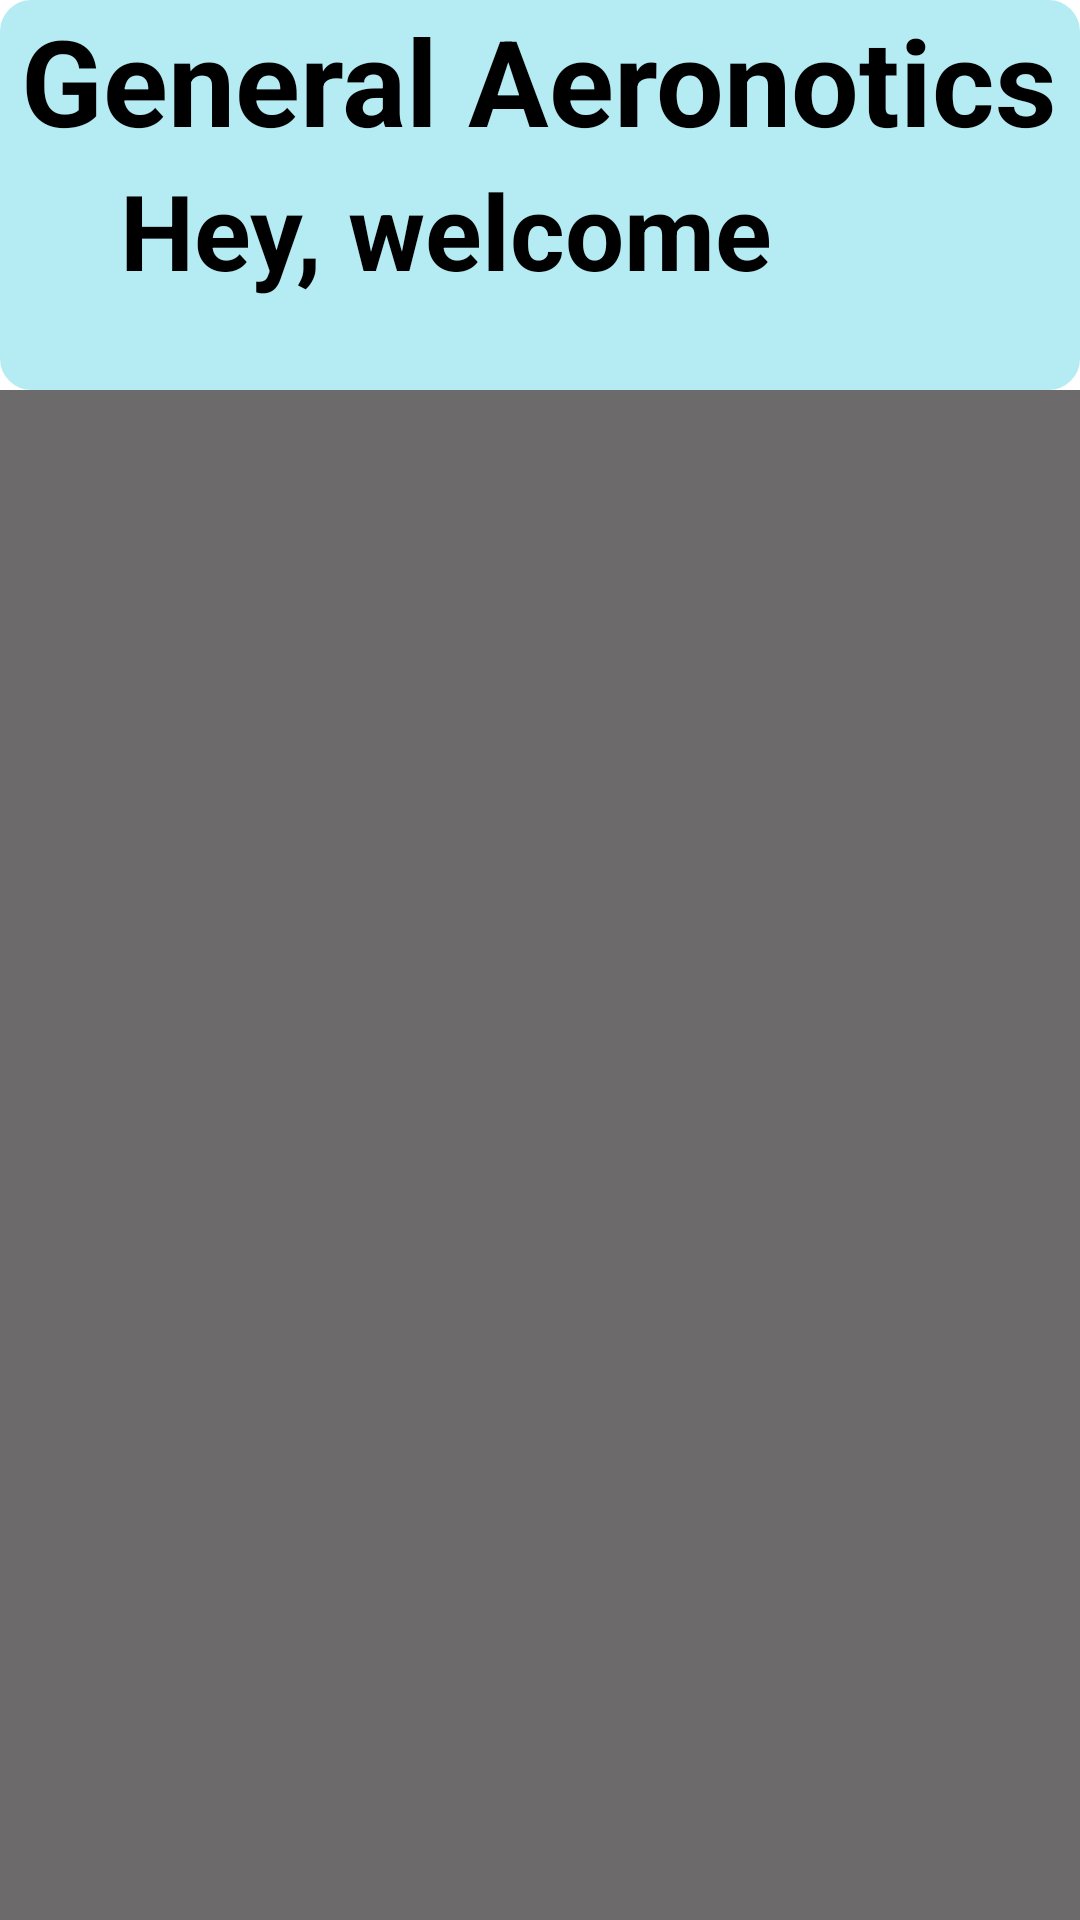

Produce the Android XML layout that renders to this screen, including the resource entries it uses.
<!-- AndroidManifest.xml: application theme Theme.GeneralAeronautics -->
<!-- res/layout/activity_home_page.xml -->
<?xml version="1.0" encoding="utf-8"?>
<androidx.constraintlayout.widget.ConstraintLayout xmlns:android="http://schemas.android.com/apk/res/android"
    xmlns:app="http://schemas.android.com/apk/res-auto"
    xmlns:tools="http://schemas.android.com/tools"
    android:layout_width="match_parent"
    android:layout_height="match_parent"
    android:background="@color/white"
    tools:context=".home_page">

    <LinearLayout
        android:id="@+id/linearLayout"
        android:layout_width="match_parent"
        android:layout_height="130dp"
        android:background="@drawable/custom_input"
        android:backgroundTint="#B5ECF3"

        android:orientation="vertical"
        app:layout_constraintEnd_toEndOf="parent"
        app:layout_constraintStart_toStartOf="parent"
        app:layout_constraintTop_toTopOf="parent">

        <TextView
            android:layout_width="wrap_content"
            android:layout_height="wrap_content"
            android:layout_gravity="center"

            android:text="General Aeronotics"
            android:textColor="@color/black"
            android:textSize="40dp"
            android:textStyle="bold" />


        <TextView
            android:layout_width="wrap_content"
            android:layout_height="wrap_content"
            android:layout_gravity="left"

            android:layout_marginLeft="40dp"
            android:text="Hey, welcome"
            android:textColor="@color/black"
            android:textSize="35sp"
            android:textStyle="bold" />


    </LinearLayout>

    <androidx.recyclerview.widget.RecyclerView
        android:id="@+id/customRecyclerview"
        android:layout_width="match_parent"
        android:layout_height="match_parent"
        android:layout_marginTop="130dp"
        android:background="#6C6A6A"
        app:layout_constraintEnd_toEndOf="parent"
        app:layout_constraintHorizontal_bias="1.0"
        app:layout_constraintStart_toStartOf="parent"
        app:layout_constraintTop_toTopOf="@+id/linearLayout" />




</androidx.constraintlayout.widget.ConstraintLayout>
<!-- resources referenced by this layout -->
<resources>
  <!-- drawable custom_input (drawable) -->
  <?xml version="1.0" encoding="utf-8"?>
  <selector xmlns:android="http://schemas.android.com/apk/res/android">
   <item android:state_enabled="true" android:state_focused="true">
       <shape android:shape="rectangle">
  
           <corners android:radius="10dp"/>
           <stroke android:color="#0F3CC6" android:width="1dp"/>
       </shape>
   </item>
      <item android:state_enabled="true" >
          <shape android:shape="rectangle">
  
              <corners android:radius="10dp"/>
              <stroke android:color="@color/black" android:width="1dp"/>
          </shape>
      </item>
  </selector>
  <style name="Theme.GeneralAeronautics" parent="Theme.MaterialComponents.DayNight.DarkActionBar">
          
          <item name="colorPrimary">@color/purple_500</item>
          <item name="colorPrimaryVariant">@color/purple_700</item>
          <item name="colorOnPrimary">@color/white</item>
          
          <item name="colorSecondary">@color/teal_200</item>
          <item name="colorSecondaryVariant">@color/teal_700</item>
          <item name="colorOnSecondary">@color/black</item>
          
          <item name="android:statusBarColor" tools:targetApi="l">?attr/colorPrimaryVariant</item>
          
      </style>
  <!-- not gathered from this repository: default colours our renderer supplied (Android Studio template values) -->
  <color name="purple_500">#FF6200EE</color>
  <color name="purple_700">#FF3700B3</color>
  <color name="teal_200">#FF03DAC5</color>
  <color name="teal_700">#FF018786</color>
  <color name="black">#FF000000</color>
  <color name="white">#FFFFFFFF</color>
</resources>
